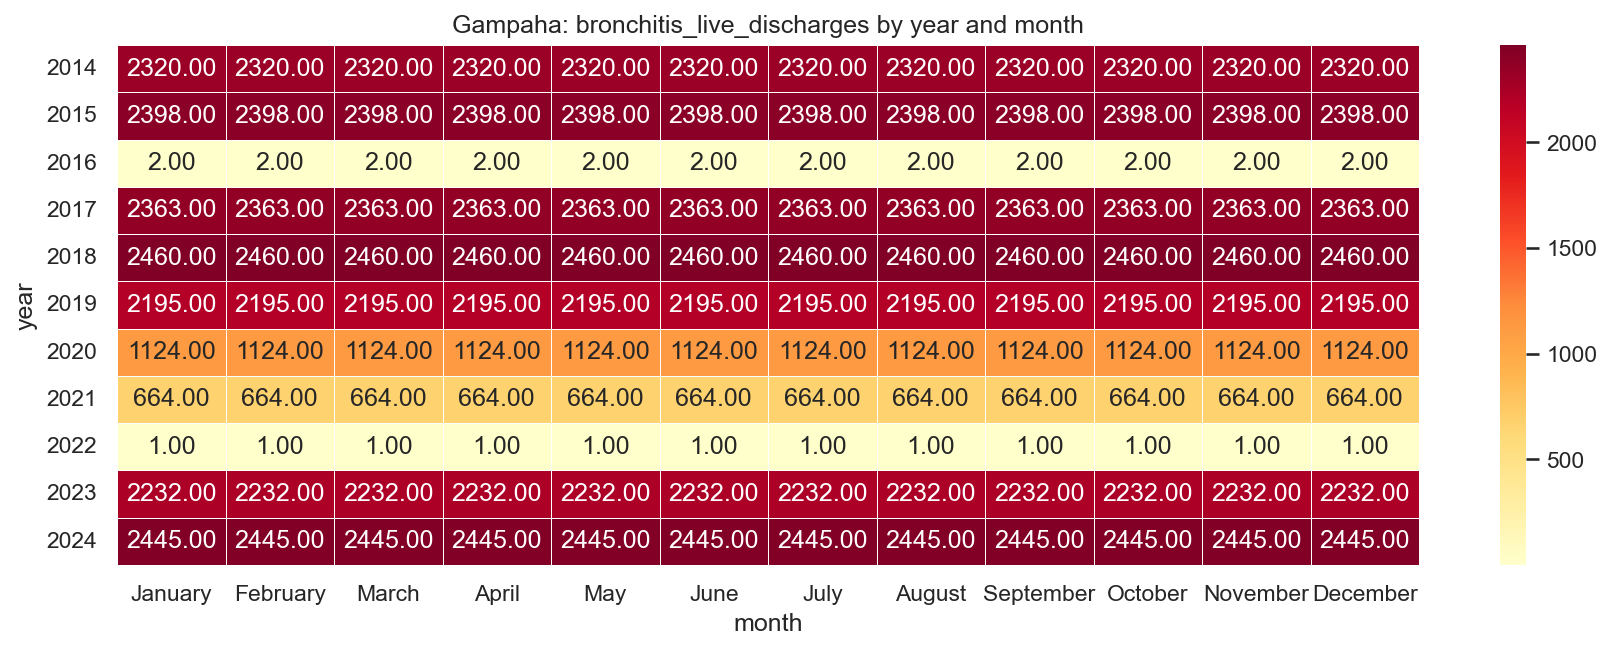

The table this chart was drawn from, first rows:
year, January, February, March, April, May, June, July, August, September, October, November, December
2014, 2320, 2320, 2320, 2320, 2320, 2320, 2320, 2320, 2320, 2320, 2320, 2320
2015, 2398, 2398, 2398, 2398, 2398, 2398, 2398, 2398, 2398, 2398, 2398, 2398
2016, 2.0, 2.0, 2.0, 2.0, 2.0, 2.0, 2.0, 2.0, 2.0, 2.0, 2.0, 2.0
2017, 2363, 2363, 2363, 2363, 2363, 2363, 2363, 2363, 2363, 2363, 2363, 2363
2018, 2460, 2460, 2460, 2460, 2460, 2460, 2460, 2460, 2460, 2460, 2460, 2460
2019, 2195, 2195, 2195, 2195, 2195, 2195, 2195, 2195, 2195, 2195, 2195, 2195
2020, 1124, 1124, 1124, 1124, 1124, 1124, 1124, 1124, 1124, 1124, 1124, 1124
2021, 664.0, 664.0, 664.0, 664.0, 664.0, 664.0, 664.0, 664.0, 664.0, 664.0, 664.0, 664.0
2022, 1.0, 1.0, 1.0, 1.0, 1.0, 1.0, 1.0, 1.0, 1.0, 1.0, 1.0, 1.0
2023, 2232, 2232, 2232, 2232, 2232, 2232, 2232, 2232, 2232, 2232, 2232, 2232
2024, 2445, 2445, 2445, 2445, 2445, 2445, 2445, 2445, 2445, 2445, 2445, 2445
